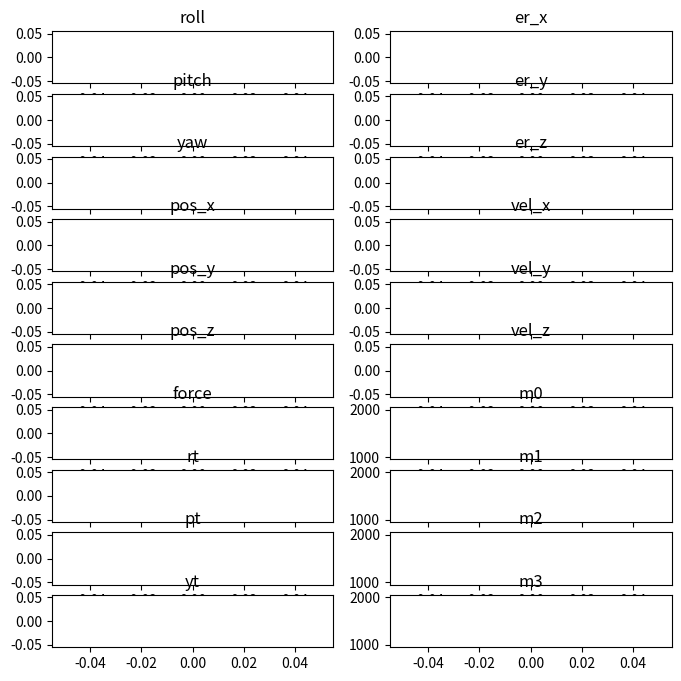

This chart was generated by the following Python code: (Note: this script raises an exception after producing the figure.)
# reader.py
import os
import struct
from collections import deque

from matplotlib import pyplot as plt
import matplotlib.animation as animation

import numpy as np

def parse(frame, ctx):
    print(f"Frame found, {len(frame)}, {type(frame)}")

    if frame[2]==0x01:
        roll, pitch, yaw = struct.unpack('<fff', frame[4:])
        print(f"(Roll,Pitch,Yaw): {roll}, {pitch}, {yaw}")

        ctx['roll'].append(roll)
        ctx['pitch'].append(pitch)
        ctx['yaw'].append(yaw)

    elif frame[2]==0x02:
        pos_x, pos_y, pos_z = struct.unpack('<fff', frame[4:])
        print(f"(x,y,z): {pos_x}, {pos_y}, {pos_z}")

        ctx['pos_x'].append(pos_x)
        ctx['pos_y'].append(pos_y)
        ctx['pos_z'].append(pos_z)

    elif frame[2]==0x03:
        vel_x, vel_y, vel_z = struct.unpack('<fff', frame[4:])
        print(f"(dx,dy,dz): {vel_x}, {vel_y}, {vel_z}")

        ctx['vel_x'].append(vel_x)
        ctx['vel_y'].append(vel_y)
        ctx['vel_z'].append(vel_z)

    elif frame[2]==0x04:
        er_x, er_y, er_z = struct.unpack('<fff', frame[4:])
        print(f"(droll,dpitch,dyaw): {er_x}, {er_y}, {er_z}")

        ctx['er_x'].append(er_x)
        ctx['er_y'].append(er_y)
        ctx['er_z'].append(er_z)

    elif frame[2]==0x05:
        force, rt, pt, yt = struct.unpack('<ffff', frame[4:])
        print(f"(force,rt,pt,yt): {force}, {rt}, {pt}, {yt}")

        ctx['force'].append(force)
        ctx['rt'].append(rt)
        ctx['pt'].append(pt)
        ctx['yt'].append(yt)

    elif frame[2]==0x06:
        m0, m1, m2, m3 = struct.unpack('<hhhh', frame[4:])
        print(f"(m0,m1,m2,m3): {m0}, {m1}, {m2}, {m3}")

        ctx['m0'].append(m0)
        ctx['m1'].append(m1)
        ctx['m2'].append(m2)
        ctx['m3'].append(m3)

    else:
        print(f"bad type: {frame[2]}")

    if ctx['i']%100==0:
        # Refresh graph
        for i,l in enumerate(ctx['lines'].keys()):
            ctx['lines'][l].remove()
            ctx['lines'][l], = ax[ctx['locs'][l][0], ctx['locs'][l][1]].plot(range(0,len(ctx[l])), ctx[l], color='red')

        plt.pause(0.1)

    return

if __name__=="__main__":
    fifo_path = "/tmp/mincopter_log"

    plt.ion()

    fig, ax = plt.subplots(10,2, figsize=(8, 8))

    locs = {'roll': (0,0),
              'pitch': (1,0),
              'yaw': (2,0),
              'pos_x': (3,0),
              'pos_y': (4,0),
              'pos_z': (5,0),
              'er_x': (0,1),
              'er_y': (1,1),
              'er_z': (2,1),
              'vel_x': (3,1),
              'vel_y': (4,1),
              'vel_z': (5,1),
              'force': (6,0), 
              'rt': (7,0),
              'pt': (8,0),
              'yt': (9,0),
              'm0': (6,1),
              'm1': (7,1),
              'm2': (8,1),
              'm3': (9,1)}
    
    ctx = {'i': 0, 'lines': {}, 'ax': ax, 'locs': locs}

    for i,e in enumerate(locs.keys()):
        ctx[e] = []
        ctx['lines'][e], = ax[locs[e][0],locs[e][1]].plot([],[], color='red')

        ax[locs[e][0], locs[e][1]].set_title(e)

        if e in ['m0', 'm1', 'm2', 'm3']:
            ax[locs[e][0], locs[e][1]].set_ylim(950, 2050)

    plt.pause(0.5)

    # Ensure the FIFO exists (in case reader is started first)
    if not os.path.exists(fifo_path):
        os.mkfifo(fifo_path)

    print("Waiting for data...")

    with open(fifo_path, "rb") as fifo:

        frame_counter = 0

        while True:
            data = fifo.read(2048)

            if not data:
                break

            frame = bytearray()

            in_frame = False
            remaining = 0

            for b in data:

                ## If we are in a frame currently and still have bytes left then we just append
                if in_frame and remaining>0:
                    frame.append(b)
                    remaining -= 1
                    continue

                ## If we are in a frame but have no bytes then we have a valid frame and should parse
                if in_frame and remaining==0:
                    ctx['i'] = frame_counter
                    frame_counter += 1

                    parse(frame, ctx)
                    frame = bytearray()
                    in_frame = False

                ## If we are not in a valid frame, we are either waiting for the sync bytes 
                if not in_frame and len(frame)==4:
                    remaining = int(frame[-1]) - 1 
                    frame.append(b)
                    in_frame = True
                    continue

                ## If we are not currently building a frame payload, then we are either
                elif not in_frame:
                    if len(frame)==0 and b==0x2A:
                        frame.append(b)
                    elif len(frame)==1 and b==0x4E:
                        frame.append(b)
                    elif len(frame)<=3:
                        frame.append(b)
                    else:
                        print("bad sync - resetting frame")
                        ## Reset frame
                        frame = bytearray()
